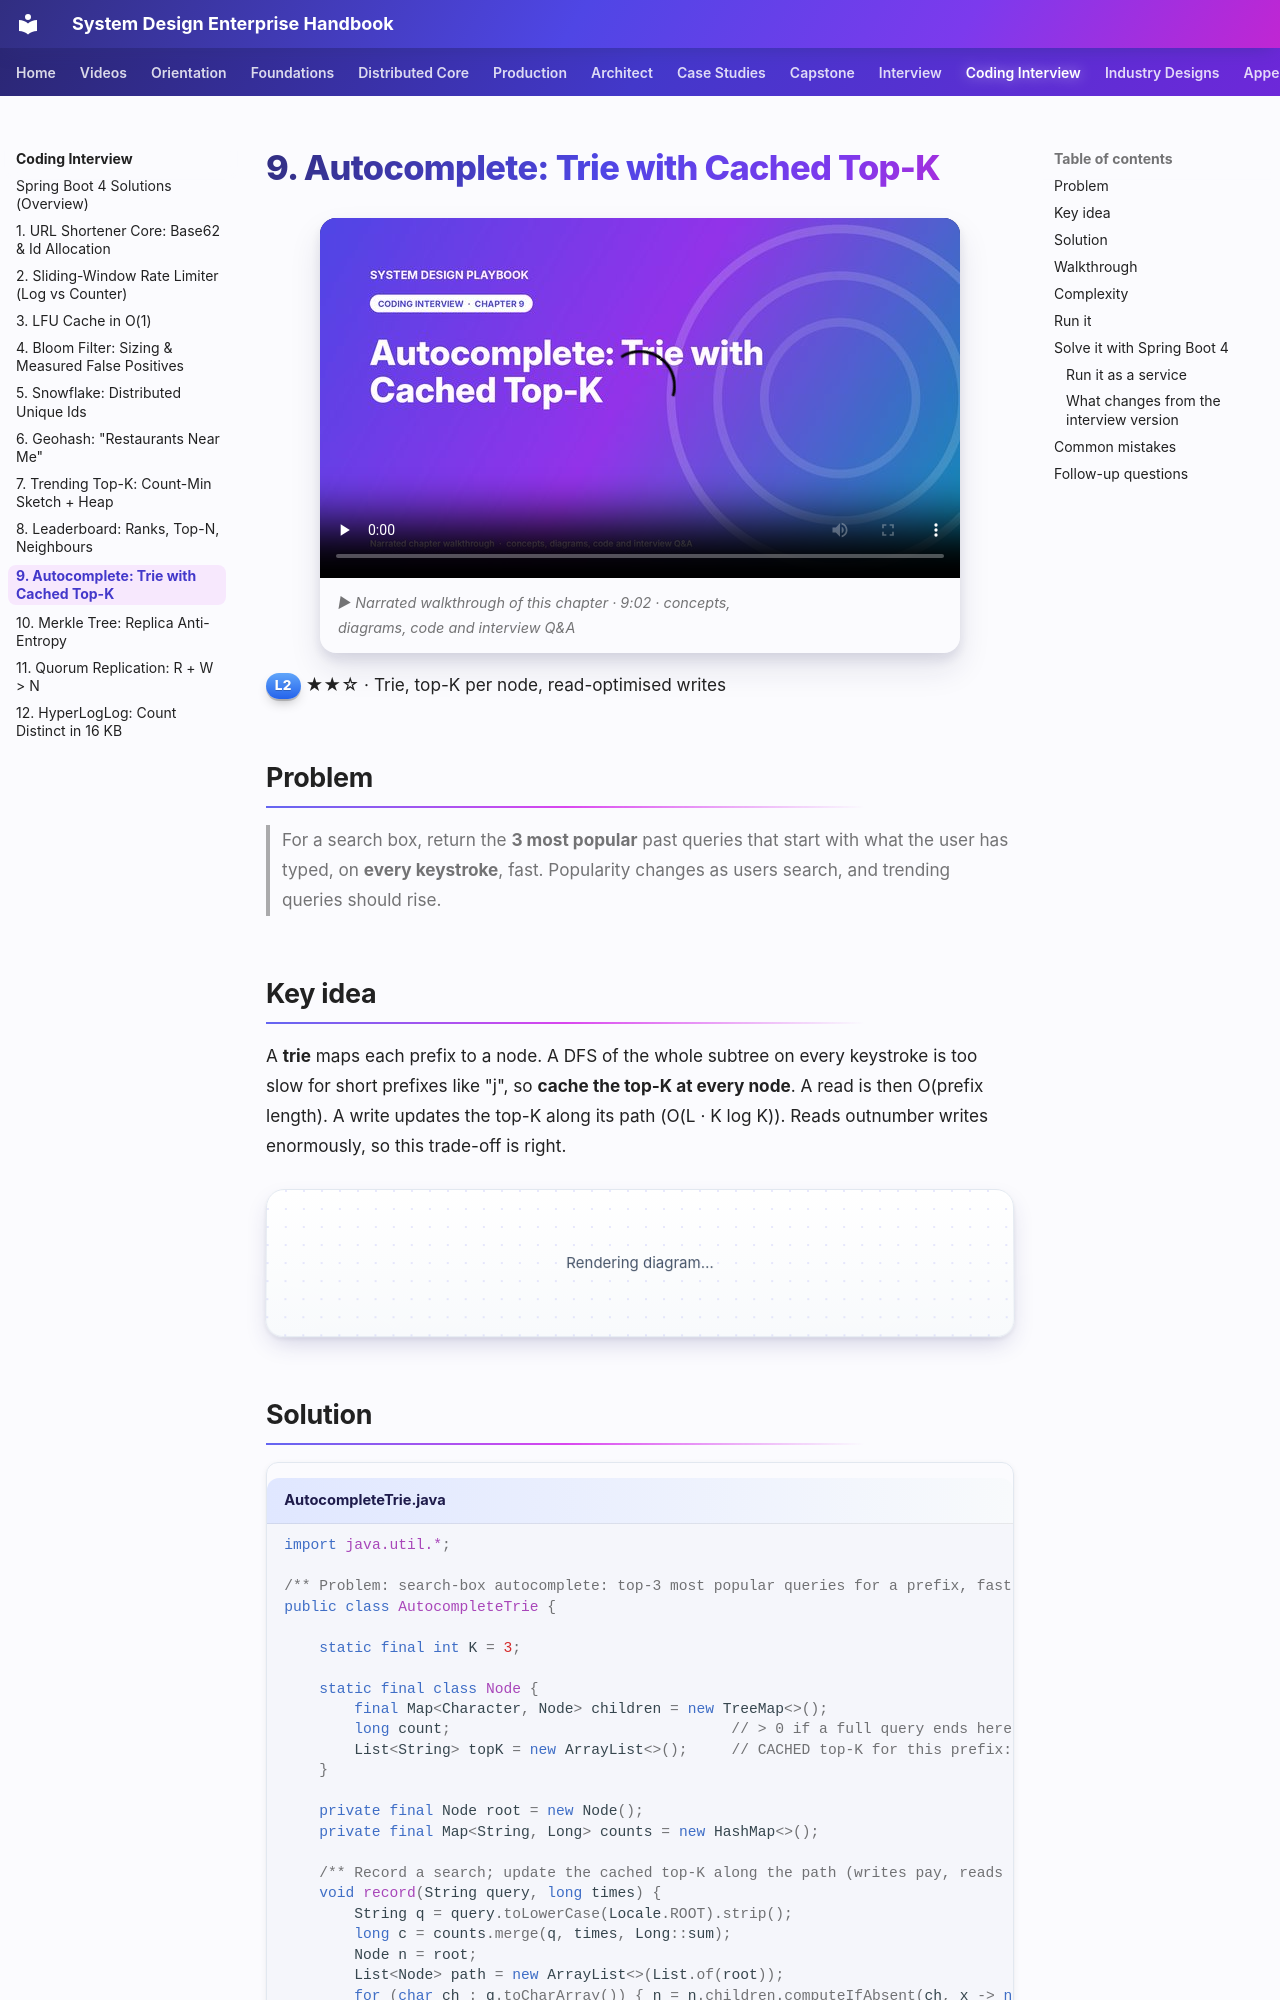

repository: khiruashish/system-design-playbook · page: coding-interview/09-autocomplete/index.html · generator: mkdocs

# 9. Autocomplete: Trie with Cached Top-K

<span class="level l2">L2</span> ★★☆ · Trie, top-K per node, read-optimised writes

## Problem

> For a search box, return the **3 most popular** past queries that start with what the user has typed, on **every keystroke**,
> fast. Popularity changes as users search, and trending queries should rise.

## Key idea

A **trie** maps each prefix to a node. A DFS of the whole subtree on every keystroke is too slow for short prefixes like "j", so
**cache the top-K at every node**. A read is then O(prefix length). A write updates the top-K along its path (O(L · K log K)).
Reads outnumber writes enormously, so this trade-off is right.

```mermaid
flowchart TB
    R((root)) --> J["j: [javascript array, java tutorial, java streams]"]
    J --> A["ja: [...]"]
    A --> V["jav: [...]"]
    V --> AS["java␣: [java tutorial, java streams, java virtual threads]"]
    J --> AG["jag... → jaguar"]
```

## Solution

```java title="AutocompleteTrie.java"
--8<-- "coding-interview/src/AutocompleteTrie.java"
```
